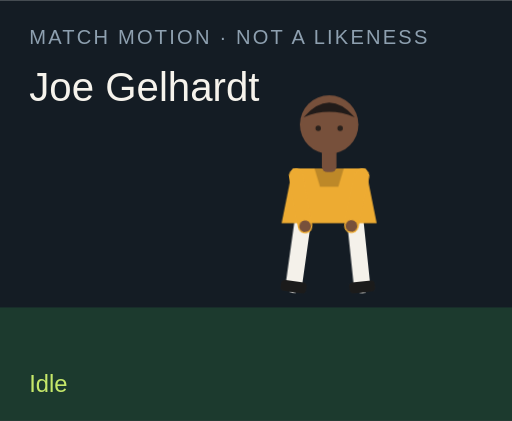
t = 0.00 s
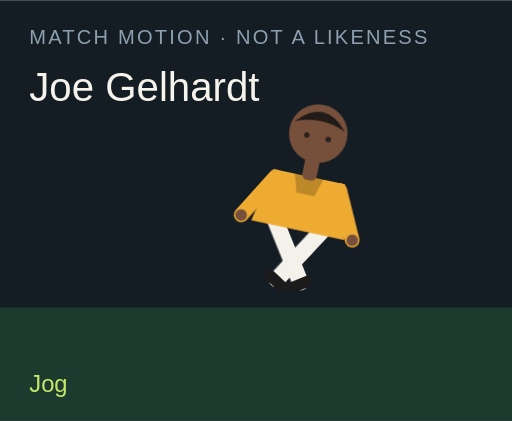
t = 1.50 s
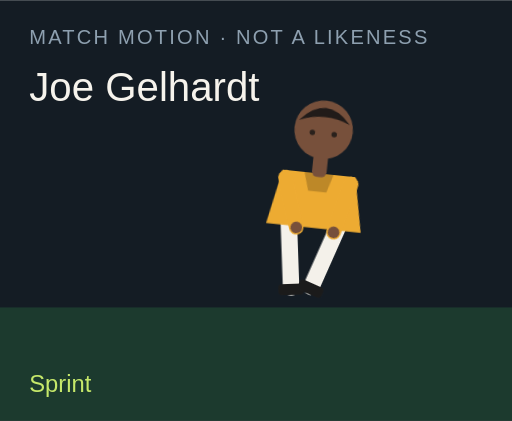
t = 3.00 s
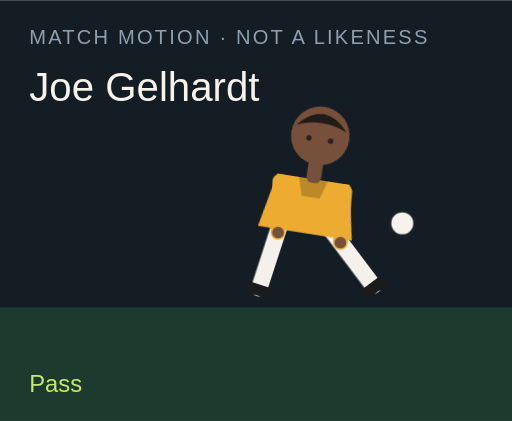
t = 4.50 s
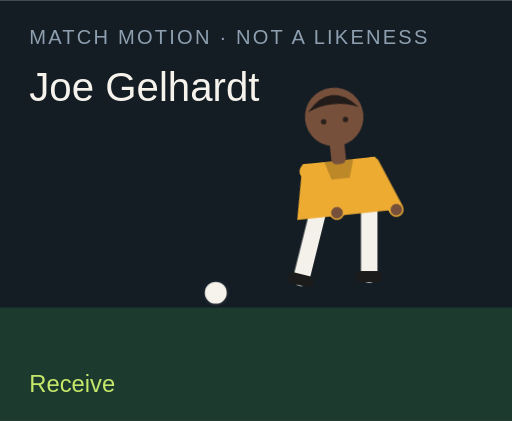
t = 6.00 s
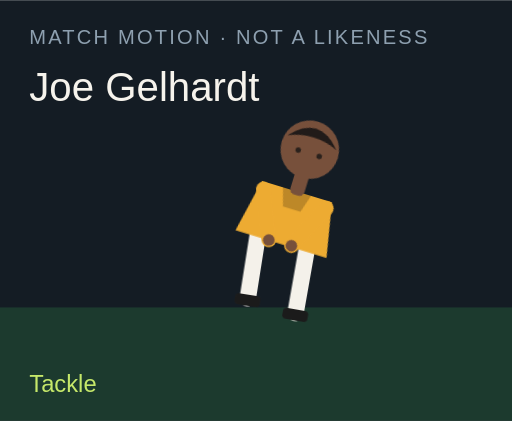
t = 7.50 s

The animated SVG that drew these frames (rendered in a browser with its animation timeline set to each time). Animation: 18 CSS @keyframes rules; one cycle of 9.00 s, repeats indefinitely.

<?xml version="1.0" encoding="UTF-8"?>
<svg xmlns="http://www.w3.org/2000/svg" viewBox="0 0 280 230" role="img">
  <style>@media (prefers-reduced-motion: reduce){animate,animateTransform{display:none}}</style>
  <rect width="280" height="230" fill="#141c24"/>
  <rect y="168" width="280" height="62" fill="#1c3a2e"/>
  <text x="16" y="24" fill="#8ea0b0" font-family="Arial,sans-serif" font-size="11" letter-spacing="1.2">MATCH MOTION · NOT A LIKENESS</text>
  <text x="16" y="55" fill="#f6f3ec" font-family="Impact,sans-serif" font-size="22">Joe Gelhardt</text>
  <circle r="7" fill="#f6f3ec" stroke="#172028" stroke-width="2" id="motion-15980" cx="150" cy="160" opacity="0">
    
    
    
  </circle>
  <g transform="translate(132 40)">
    <g id="motion-16002" transform="rotate(0 48 90)">
      
      <g id="motion-16004" transform="translate(0 0)">
        
        <g transform="translate(34 78)"><g id="motion-16006" transform="rotate(8)"><path d="M0 0 V38" stroke="#f4f1ea" stroke-width="9" stroke-linecap="round"/><rect x="-7" y="36" width="14" height="6" rx="2" fill="#1b1b1b"/></g></g>
        <g transform="translate(62 78)"><g id="motion-16008" transform="rotate(-6)"><path d="M0 0 V38" stroke="#f4f1ea" stroke-width="9" stroke-linecap="round"/><rect x="-7" y="36" width="14" height="6" rx="2" fill="#1b1b1b"/></g></g>
        <path d="M28 52 h40 l6 30 H22 Z" fill="#edab32"/>
        <path d="M40 52 h16 l-3 10 H43 Z" fill="#000" opacity=".2"/>
        <g transform="translate(30 56)"><g id="motion-16010" transform="rotate(-10)"><path d="M0 0 V28" stroke="#edab32" stroke-width="8" stroke-linecap="round"/><circle cx="0" cy="28" r="3.2" fill="#77503b"/></g></g>
        <g transform="translate(66 56)"><g id="motion-16012" transform="rotate(12)"><path d="M0 0 V28" stroke="#edab32" stroke-width="8" stroke-linecap="round"/><circle cx="0" cy="28" r="3.2" fill="#77503b"/></g></g>
        <rect x="44" y="40" width="8" height="14" rx="3" fill="#77503b"/>
        <circle cx="48" cy="28" r="16" fill="#77503b"/>
        <path d="M34 24 Q48 8 62 24 Q48 18 34 24" fill="#211b19"/>
        <circle cx="42" cy="30" r="1.5" fill="#2a211c"/><circle cx="54" cy="30" r="1.5" fill="#2a211c"/>
      </g>
    </g>
  </g>
  <text x="16" y="214" fill="#c6e86a" font-family="Arial,sans-serif" font-size="13" opacity="1" id="motion-15984">Idle</text><text x="16" y="214" fill="#c6e86a" font-family="Arial,sans-serif" font-size="13" opacity="0" id="motion-15986">Jog</text><text x="16" y="214" fill="#c6e86a" font-family="Arial,sans-serif" font-size="13" opacity="0" id="motion-15988">Sprint</text><text x="16" y="214" fill="#c6e86a" font-family="Arial,sans-serif" font-size="13" opacity="0" id="motion-15990">Dribble</text><text x="16" y="214" fill="#c6e86a" font-family="Arial,sans-serif" font-size="13" opacity="0" id="motion-15992">Pass</text><text x="16" y="214" fill="#c6e86a" font-family="Arial,sans-serif" font-size="13" opacity="0" id="motion-15994">Shoot</text><text x="16" y="214" fill="#c6e86a" font-family="Arial,sans-serif" font-size="13" opacity="0" id="motion-15996">Receive</text><text x="16" y="214" fill="#c6e86a" font-family="Arial,sans-serif" font-size="13" opacity="0" id="motion-15998">Tackle</text><text x="16" y="214" fill="#c6e86a" font-family="Arial,sans-serif" font-size="13" opacity="0" id="motion-16000">Arms wide</text>
<style>@keyframes track-15981{0%{cx:150px}11.1%{cx:156px}22.2%{cx:164px}33.300000000000004%{cx:142px}44.4%{cx:190px}55.60000000000001%{cx:250px}66.7%{cx:118px}77.8%{cx:150px}88.9%{cx:150px}100%{cx:150px}}@keyframes track-15982{0%{cy:160px}11.1%{cy:158px}22.2%{cy:154px}33.300000000000004%{cy:156px}44.4%{cy:148px}55.60000000000001%{cy:96px}66.7%{cy:160px}77.8%{cy:160px}88.9%{cy:160px}100%{cy:160px}}@keyframes track-15983{0%{opacity:0}11.1%{opacity:0}22.2%{opacity:0}33.300000000000004%{opacity:1}44.4%{opacity:1}55.60000000000001%{opacity:1}66.7%{opacity:1}77.8%{opacity:0}88.9%{opacity:0}100%{opacity:0}}@keyframes track-15985{0%{opacity:1}11.1%{opacity:0}22.2%{opacity:0}33.300000000000004%{opacity:0}44.4%{opacity:0}55.60000000000001%{opacity:0}66.7%{opacity:0}77.8%{opacity:0}88.9%{opacity:0}100%{opacity:1}}@keyframes track-15987{0%{opacity:0}11.1%{opacity:1}22.2%{opacity:0}33.300000000000004%{opacity:0}44.4%{opacity:0}55.60000000000001%{opacity:0}66.7%{opacity:0}77.8%{opacity:0}88.9%{opacity:0}100%{opacity:0}}@keyframes track-15989{0%{opacity:0}11.1%{opacity:0}22.2%{opacity:1}33.300000000000004%{opacity:0}44.4%{opacity:0}55.60000000000001%{opacity:0}66.7%{opacity:0}77.8%{opacity:0}88.9%{opacity:0}100%{opacity:0}}@keyframes track-15991{0%{opacity:0}11.1%{opacity:0}22.2%{opacity:0}33.300000000000004%{opacity:1}44.4%{opacity:0}55.60000000000001%{opacity:0}66.7%{opacity:0}77.8%{opacity:0}88.9%{opacity:0}100%{opacity:0}}@keyframes track-15993{0%{opacity:0}11.1%{opacity:0}22.2%{opacity:0}33.300000000000004%{opacity:0}44.4%{opacity:1}55.60000000000001%{opacity:0}66.7%{opacity:0}77.8%{opacity:0}88.9%{opacity:0}100%{opacity:0}}@keyframes track-15995{0%{opacity:0}11.1%{opacity:0}22.2%{opacity:0}33.300000000000004%{opacity:0}44.4%{opacity:0}55.60000000000001%{opacity:1}66.7%{opacity:0}77.8%{opacity:0}88.9%{opacity:0}100%{opacity:0}}@keyframes track-15997{0%{opacity:0}11.1%{opacity:0}22.2%{opacity:0}33.300000000000004%{opacity:0}44.4%{opacity:0}55.60000000000001%{opacity:0}66.7%{opacity:1}77.8%{opacity:0}88.9%{opacity:0}100%{opacity:0}}@keyframes track-15999{0%{opacity:0}11.1%{opacity:0}22.2%{opacity:0}33.300000000000004%{opacity:0}44.4%{opacity:0}55.60000000000001%{opacity:0}66.7%{opacity:0}77.8%{opacity:1}88.9%{opacity:0}100%{opacity:0}}@keyframes track-16001{0%{opacity:0}11.1%{opacity:0}22.2%{opacity:0}33.300000000000004%{opacity:0}44.4%{opacity:0}55.60000000000001%{opacity:0}66.7%{opacity:0}77.8%{opacity:0}88.9%{opacity:1}100%{opacity:0}}@keyframes track-16003{0%{transform:rotate(0deg)}11.1%{transform:rotate(8deg)}22.2%{transform:rotate(16deg)}33.300000000000004%{transform:rotate(6deg)}44.4%{transform:rotate(4deg)}55.60000000000001%{transform:rotate(14deg)}66.7%{transform:rotate(-6deg)}77.8%{transform:rotate(34deg)}88.9%{transform:rotate(0deg)}100%{transform:rotate(0deg)}}@keyframes track-16005{0%{transform:translate(0px,0px)}11.1%{transform:translate(0px,-3px)}22.2%{transform:translate(0px,-6px)}33.300000000000004%{transform:translate(0px,-2px)}44.4%{transform:translate(0px,2px)}55.60000000000001%{transform:translate(0px,-4px)}66.7%{transform:translate(0px,1px)}77.8%{transform:translate(0px,10px)}88.9%{transform:translate(0px,-8px)}100%{transform:translate(0px,0px)}}@keyframes track-16007{0%{transform:rotate(8deg)}11.1%{transform:rotate(-26deg)}22.2%{transform:rotate(-42deg)}33.300000000000004%{transform:rotate(-8deg)}44.4%{transform:rotate(6deg)}55.60000000000001%{transform:rotate(12deg)}66.7%{transform:rotate(20deg)}77.8%{transform:rotate(-8deg)}88.9%{transform:rotate(-8deg)}100%{transform:rotate(8deg)}}@keyframes track-16009{0%{transform:rotate(-6deg)}11.1%{transform:rotate(24deg)}22.2%{transform:rotate(38deg)}33.300000000000004%{transform:rotate(18deg)}44.4%{transform:rotate(-38deg)}55.60000000000001%{transform:rotate(-54deg)}66.7%{transform:rotate(6deg)}77.8%{transform:rotate(-22deg)}88.9%{transform:rotate(8deg)}100%{transform:rotate(-6deg)}}@keyframes track-16011{0%{transform:rotate(-10deg)}11.1%{transform:rotate(24deg)}22.2%{transform:rotate(36deg)}33.300000000000004%{transform:rotate(-18deg)}44.4%{transform:rotate(10deg)}55.60000000000001%{transform:rotate(-24deg)}66.7%{transform:rotate(-30deg)}77.8%{transform:rotate(12deg)}88.9%{transform:rotate(-58deg)}100%{transform:rotate(-10deg)}}@keyframes track-16013{0%{transform:rotate(12deg)}11.1%{transform:rotate(-20deg)}22.2%{transform:rotate(-32deg)}33.300000000000004%{transform:rotate(14deg)}44.4%{transform:rotate(-26deg)}55.60000000000001%{transform:rotate(18deg)}66.7%{transform:rotate(-22deg)}77.8%{transform:rotate(-6deg)}88.9%{transform:rotate(58deg)}100%{transform:rotate(12deg)}}@media(prefers-reduced-motion:no-preference){#motion-15980{animation:track-15981 9s linear infinite both,track-15982 9s linear infinite both,track-15983 9s steps(1,end) infinite both}#motion-15984{animation:track-15985 9s steps(1,end) infinite both}#motion-15986{animation:track-15987 9s steps(1,end) infinite both}#motion-15988{animation:track-15989 9s steps(1,end) infinite both}#motion-15990{animation:track-15991 9s steps(1,end) infinite both}#motion-15992{animation:track-15993 9s steps(1,end) infinite both}#motion-15994{animation:track-15995 9s steps(1,end) infinite both}#motion-15996{animation:track-15997 9s steps(1,end) infinite both}#motion-15998{animation:track-15999 9s steps(1,end) infinite both}#motion-16000{animation:track-16001 9s steps(1,end) infinite both}#motion-16002{animation:track-16003 9s linear infinite both}#motion-16004{animation:track-16005 9s linear infinite both}#motion-16006{animation:track-16007 9s linear infinite both}#motion-16008{animation:track-16009 9s linear infinite both}#motion-16010{animation:track-16011 9s linear infinite both}#motion-16012{animation:track-16013 9s linear infinite both}}</style></svg>
